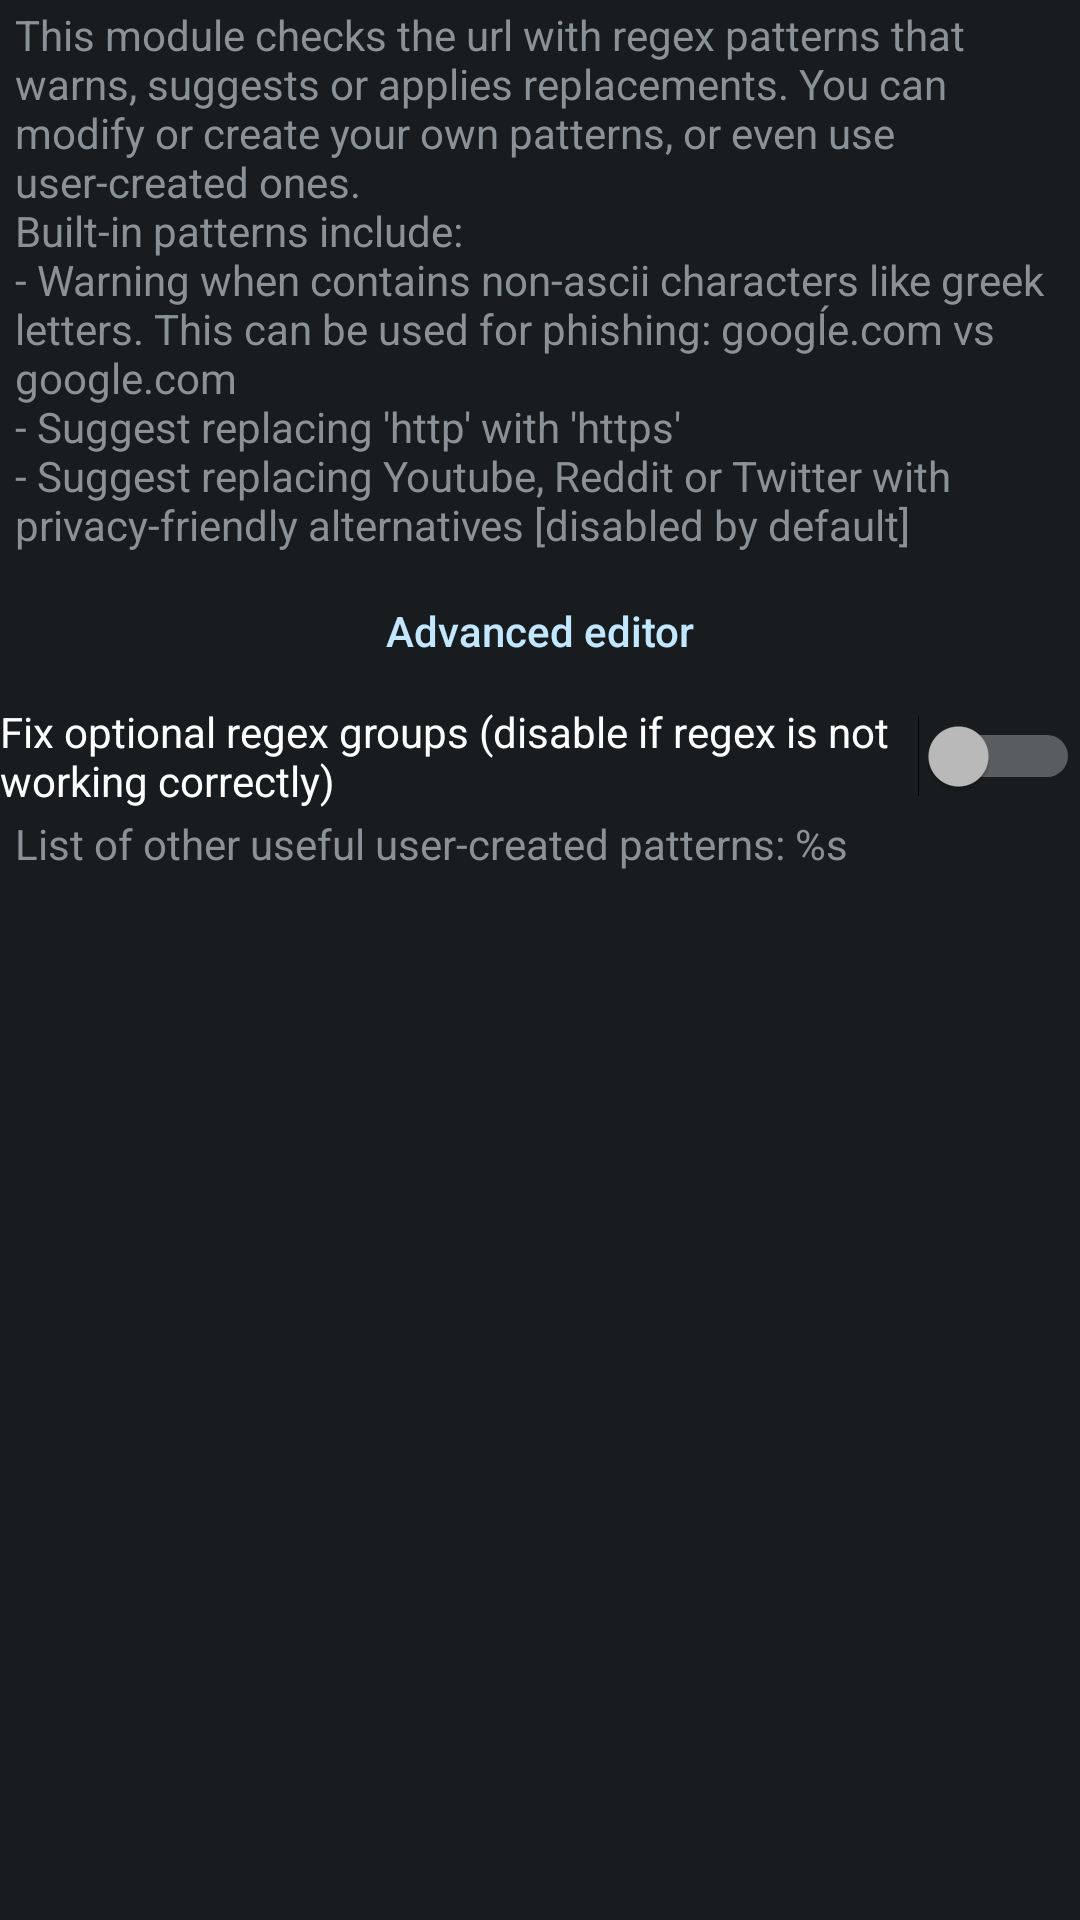

Reconstruct the res/layout file that produces this screen, plus the resources it refers to.
<!-- AndroidManifest.xml: application theme ActivityThemeDark -->
<!-- res/layout/config_patterns.xml -->
<?xml version="1.0" encoding="utf-8"?>


<LinearLayout xmlns:android="http://schemas.android.com/apk/res/android"
    android:layout_width="match_parent"
    android:layout_height="match_parent"
    android:orientation="vertical">

    <TextView
        android:layout_width="match_parent"
        android:layout_height="wrap_content"
        android:text="@string/mPttrn_desc" />

    <Button
        android:id="@+id/edit"
        style="?android:attr/buttonBarButtonStyle"
        android:layout_width="match_parent"
        android:layout_height="wrap_content"
        android:text="@string/json_edit" />

    <Switch
        android:id="@+id/regex_fix"
        android:layout_width="match_parent"
        android:layout_height="wrap_content"
        android:text="@string/mPttrn_regexfix" />

    <TextView
        android:id="@+id/user_content"
        android:layout_width="match_parent"
        android:layout_height="wrap_content"
        android:text="@string/mPttrn_userContent"
        android:autoLink="web" />
</LinearLayout>
<!-- resources referenced by this layout -->
<resources>
  <string name="json_edit">Advanced editor</string>
  <string name="mPttrn_desc">"This module checks the url with regex patterns that warns, suggests or applies replacements. You can modify or create your own patterns, or even use user-created ones.
  Built-in patterns include:
  - Warning when contains non-ascii characters like greek letters. This can be used for phishing: googĺe.com vs google.com
  - Suggest replacing 'http' with 'https'
  - Suggest replacing Youtube, Reddit or Twitter with privacy-friendly alternatives [disabled by default]"</string>
  <string name="mPttrn_regexfix">Fix optional regex groups (disable if regex is not working correctly)</string>
  <string name="mPttrn_userContent">List of other useful user-created patterns: %s</string>
  <style name="ActivityThemeDark" parent="android:Theme.DeviceDefault">
          <item name="panel_background">@color/dark_panel_bg</item>
          <item name="colorAccent">@color/app</item>
          <item name="android:textAllCaps">false</item>
          <item name="android:textViewStyle">@style/MyTextViewStyle</item>
      </style>
  <color name="dark_panel_bg">#FF222f4f</color>
  <color name="app">#004D57</color>
  <style name="MyTextViewStyle" parent="android:Widget.TextView">
          
          <item name="android:paddingLeft">5dp</item>
          <item name="android:paddingStart">5dp</item>
          <item name="android:paddingTop">2dp</item>
          <item name="android:paddingRight">5dp</item>
          <item name="android:paddingEnd">5dp</item>
          <item name="android:paddingBottom">2dp</item>
      </style>
</resources>
